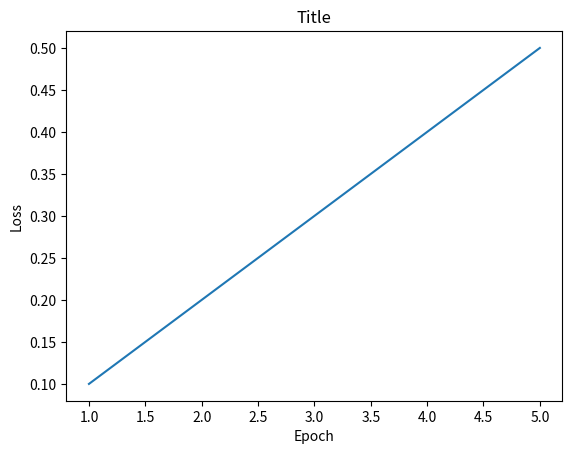

Recreate this plot in Python.
import matplotlib
import matplotlib.pyplot as plt

# Data
x = [1, 2, 3, 4, 5]
y = [0.1, 0.2, 0.3, 0.4, 0.5]

plt.plot(x, y)

ax1 = plt.gca()
ax1.set_title('Title')
ax1.set_xlabel('Epoch')
ax1.set_ylabel('Loss')
plt.show()